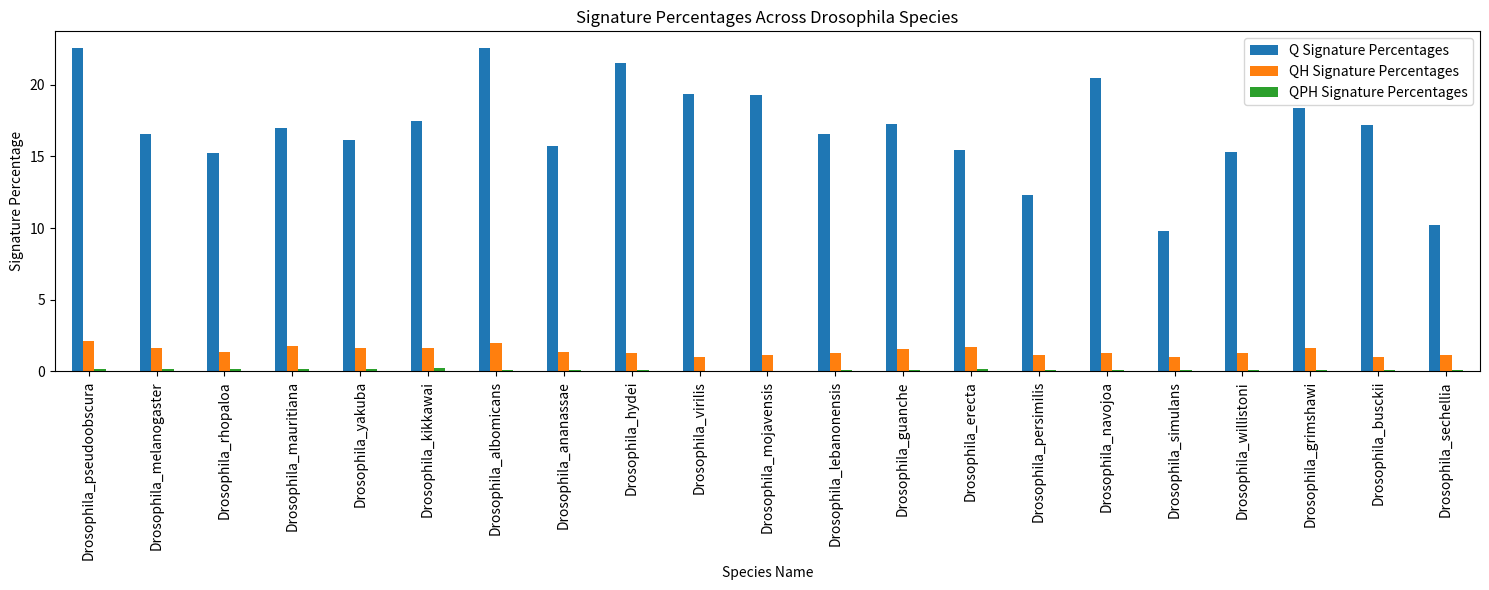

The script that saved this image: (Note: this script raises an exception after producing the figure.)
import pandas as pd
import matplotlib.pyplot as plt

# Create a dictionary with the data
data = {
    "Species Name": [
        "Drosophila_pseudoobscura", "Drosophila_melanogaster", "Drosophila_rhopaloa", "Drosophila_mauritiana",
        "Drosophila_yakuba", "Drosophila_kikkawai", "Drosophila_albomicans", "Drosophila_ananassae",
        "Drosophila_hydei", "Drosophila_virilis", "Drosophila_mojavensis", "Drosophila_lebanonensis",
        "Drosophila_guanche", "Drosophila_erecta", "Drosophila_persimilis", "Drosophila_navojoa",
        "Drosophila_simulans", "Drosophila_willistoni", "Drosophila_grimshawi", "Drosophila_busckii",
        "Drosophila_sechellia"
    ],
    "Q Signature Percentages": [
        22.60, 16.55, 15.27, 17.00, 16.15, 17.47, 22.60, 15.75, 21.55, 19.39, 19.28, 16.59, 17.29,
        15.42, 12.31, 20.48, 9.81, 15.33, 18.38, 17.18, 10.18
    ],
    "QH Signature Percentages": [
        2.10, 1.60, 1.32, 1.77, 1.63, 1.60, 1.96, 1.34, 1.29, 0.98, 1.15, 1.30, 1.57, 1.69, 1.16,
        1.26, 1.00, 1.30, 1.63, 0.97, 1.11
    ],
    "QPH Signature Percentages": [
        0.18, 0.14, 0.13, 0.15, 0.15, 0.23, 0.06, 0.10, 0.08, 0.04, 0.05, 0.11, 0.12, 0.16, 0.08,
        0.08, 0.10, 0.06, 0.09, 0.08, 0.09
    ]
}

# Create a DataFrame from the dictionary
df = pd.DataFrame(data)

# Set the index to the species names
df.set_index("Species Name", inplace=True)

# Plot the bar chart
ax = df.plot.bar(rot=90, figsize=(15, 6))
ax.set_ylabel("Signature Percentage")
ax.set_title("Signature Percentages Across Drosophila Species")
plt.tight_layout()
plt.savefig("figures/Signature_Percentages_Bar_Chart.png", bbox_inches="tight")
plt.show()